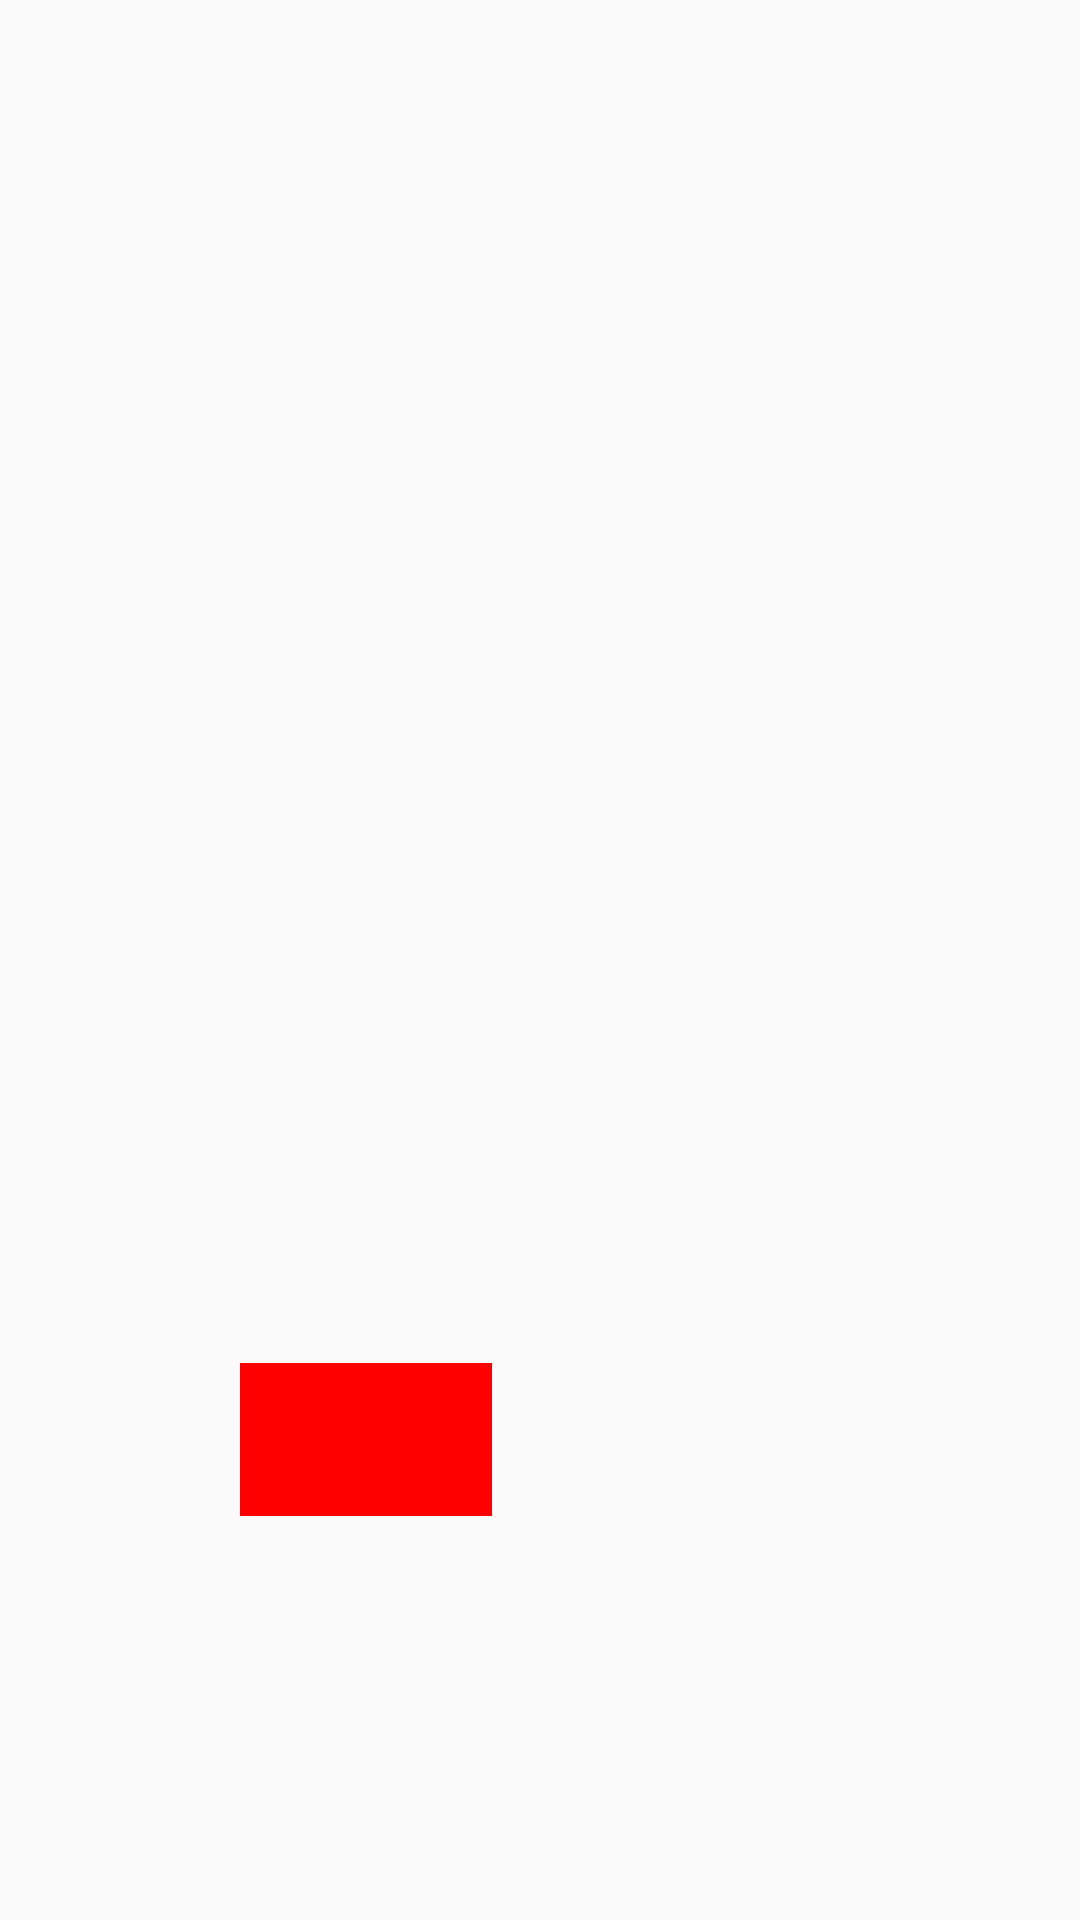

Layout XML and referenced resources for this Android screen:
<!-- AndroidManifest.xml: application theme Theme.AppCompat.Light.NoActionBar -->
<!-- res/layout/dialog_priority.xml -->
<?xml version="1.0" encoding="utf-8"?>
<LinearLayout xmlns:android="http://schemas.android.com/apk/res/android"
    android:layout_width="match_parent"
    android:layout_height="match_parent"
    android:gravity="center_vertical"
    android:orientation="vertical"
    android:paddingLeft="64dp"
    android:paddingTop="64dp"
    android:paddingEnd="64dp"
    android:paddingRight="64dp">

    <TextView
        android:id="@+id/text_priority_selection"
        android:layout_width="match_parent"
        android:layout_height="wrap_content"
        android:layout_weight="1"
        android:gravity="center_horizontal"/>

    <LinearLayout
        android:layout_width="match_parent"
        android:layout_height="wrap_content"
        android:layout_weight="1"
        android:orientation="horizontal">

        <TextView
            android:id="@+id/priority_box_left"
            android:layout_width="wrap_content"
            android:layout_height="wrap_content"
            android:layout_gravity="center"
            android:layout_margin="16dp"
            android:layout_weight="1"
            android:background="#FF0000"
            android:gravity="center"
            android:padding="16dp" />

        <TextView
            android:id="@+id/priority_box_right"
            android:layout_width="wrap_content"
            android:layout_height="wrap_content"
            android:layout_gravity="center"
            android:layout_margin="16dp"
            android:layout_weight="1"
            android:background="#4CBB17"
            android:gravity="center"
            android:padding="16dp"
            android:visibility="invisible" />
    </LinearLayout>
</LinearLayout>
<!-- resources referenced by this layout -->
<resources>

</resources>
